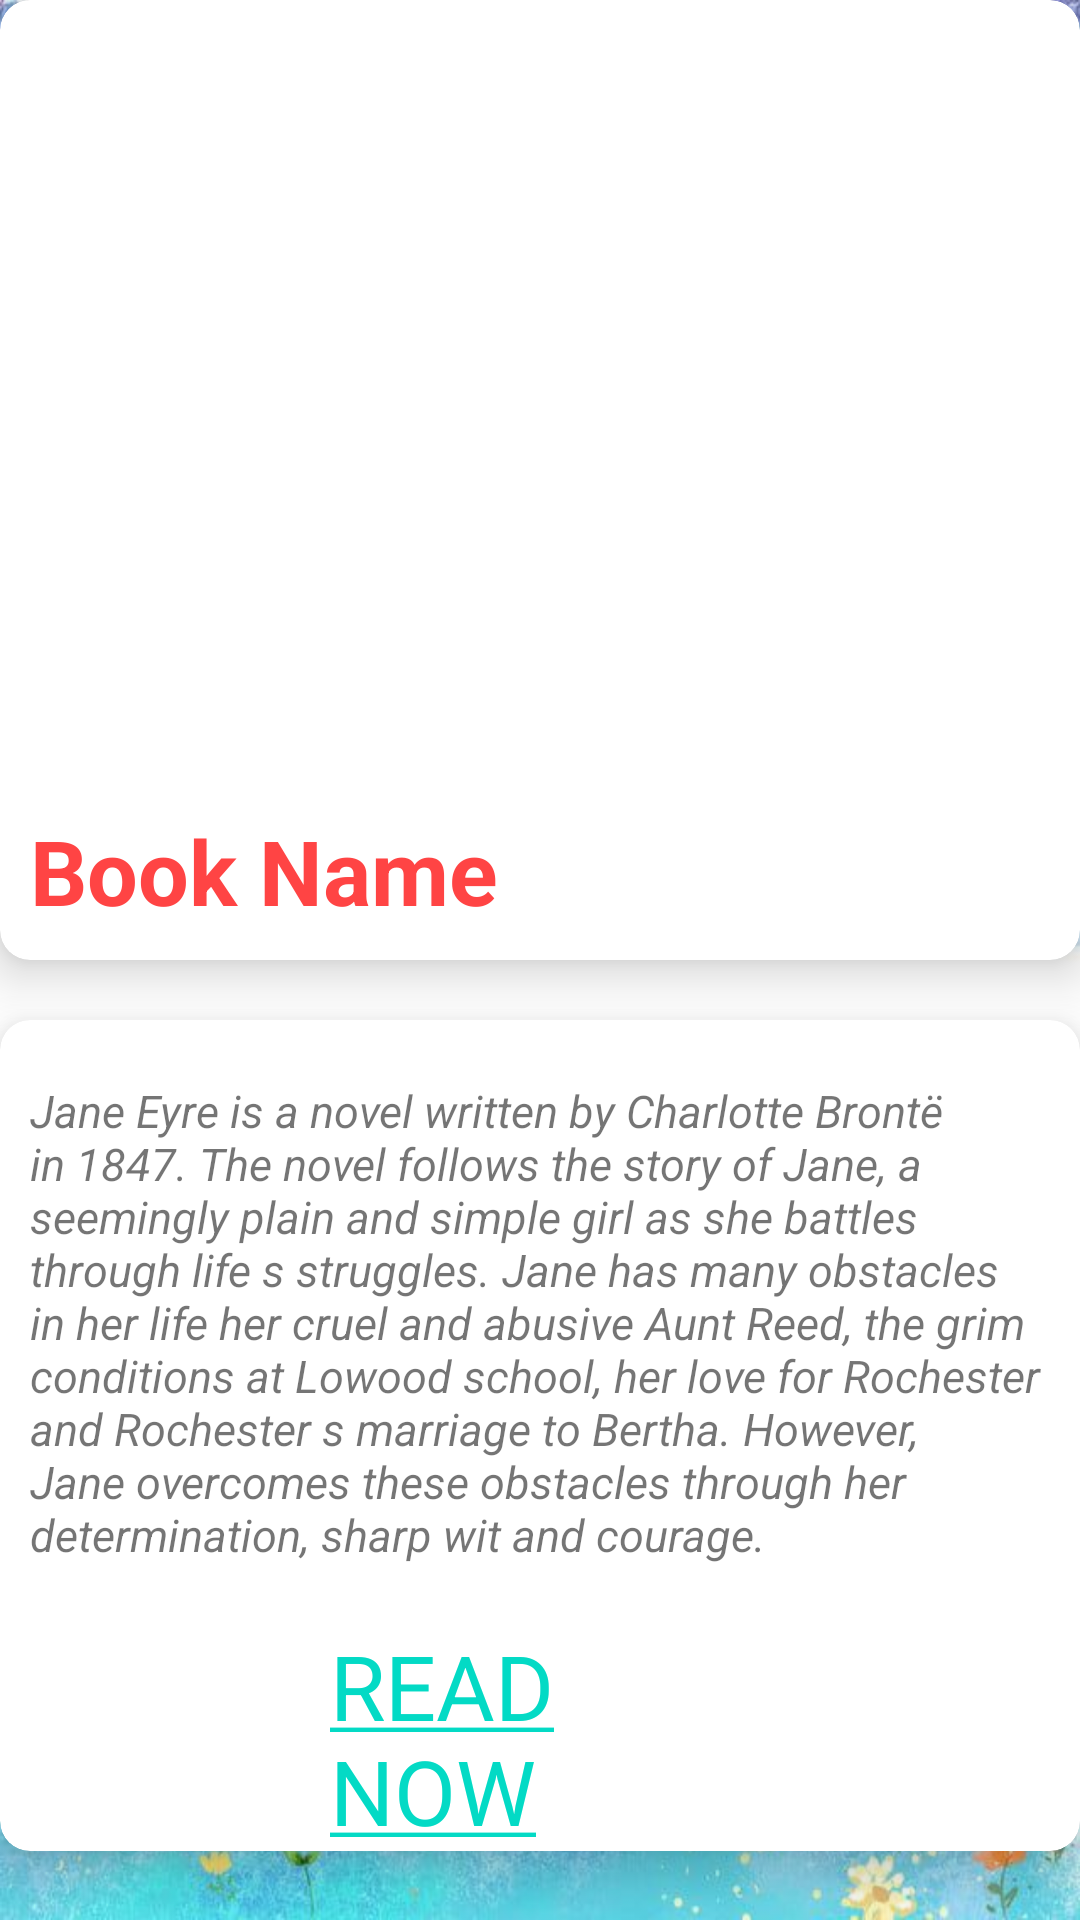

Produce the Android XML layout that renders to this screen, including the resource entries it uses.
<!-- AndroidManifest.xml: application theme Theme.TheBookBank -->
<!-- res/layout/activity_infoact.xml -->
<?xml version="1.0" encoding="utf-8"?>
<RelativeLayout xmlns:android="http://schemas.android.com/apk/res/android"
    xmlns:app="http://schemas.android.com/apk/res-auto"
    xmlns:tools="http://schemas.android.com/tools"
    android:layout_width="match_parent"
    android:layout_height="match_parent"
    android:background="@drawable/background"
    tools:context=".infoact">

    <androidx.cardview.widget.CardView
        android:layout_width="370dp"
        android:id="@+id/firstCardView"
        android:layout_height="320dp"
        app:cardCornerRadius="10dp"
        app:cardElevation="10dp"
        android:layout_centerHorizontal="true">

        <RelativeLayout
            android:layout_width="match_parent"
            android:layout_marginTop="10dp"
            android:layout_height="match_parent">

            <ImageView
                android:id="@+id/imageViewInfo"
                android:layout_width="250dp"
                android:layout_height="250dp"
                android:layout_centerHorizontal="true"
                android:src="@drawable/jane" />

            <TextView
                android:id="@+id/BNameinInfo"
                android:layout_width="wrap_content"
                android:layout_height="wrap_content"
                android:layout_below="@+id/imageViewInfo"
                android:layout_marginStart="10dp"
                android:layout_marginTop="10dp"
                android:layout_marginEnd="10dp"
                android:layout_marginBottom="10dp"
                android:text="Book Name"
                android:textColor="@android:color/holo_red_light"
                android:textSize="30sp"
                android:textStyle="bold" />

            <TextView
                android:id="@+id/BPrice"
                android:layout_width="wrap_content"
                android:layout_height="wrap_content"
                android:layout_below="@+id/imageViewInfo"
                android:layout_alignRight="@+id/BNameinInfo"
                android:layout_alignParentEnd="true"
                android:layout_alignParentRight="true"
                android:layout_marginTop="20dp"
                android:layout_marginRight="60dp"
                android:textColor="@android:color/holo_red_light"
                android:textSize="16sp"
                android:textStyle="bold" />

        </RelativeLayout>



    </androidx.cardview.widget.CardView>

    <androidx.cardview.widget.CardView
        android:layout_width="match_parent"
        android:layout_height="wrap_content"
        app:cardCornerRadius="10dp"
        app:cardElevation="10dp"
        android:id="@+id/secondCardView"
        android:layout_centerHorizontal="true"
        android:layout_marginTop="20dp"
        android:layout_below="@+id/firstCardView">

        <RelativeLayout
            android:layout_width="match_parent"
            android:layout_height="wrap_content"
            android:layout_marginTop="10dp">

            <TextView
                android:id="@+id/descriptioninfo"
                android:layout_width="wrap_content"
                android:layout_height="wrap_content"
                android:layout_marginStart="10dp"
                android:layout_marginTop="10dp"
                android:layout_marginEnd="10dp"
                android:layout_marginBottom="10dp"
                android:text="@string/hathpana2"
                android:textSize="15sp"
                android:textStyle="italic" />


            

            <TextView
                android:id="@+id/textView8"
                android:layout_width="177dp"
                android:layout_height="wrap_content"
                android:layout_below="@+id/descriptioninfo"
                android:layout_alignParentStart="true"
                android:layout_alignParentEnd="true"
                android:layout_marginStart="110dp"
                android:layout_marginTop="10dp"
                android:layout_marginEnd="124dp"
                android:text="@string/hyperlink"
                android:textSize="30dp"
                app:layout_constraintHorizontal_bias="0.709"
                app:layout_constraintVertical_bias="0.788" />


        </RelativeLayout>


    </androidx.cardview.widget.CardView>

</RelativeLayout>
<!-- resources referenced by this layout -->
<resources>
  <!-- drawable background: jpeg bitmap (drawable, 61161 bytes) -->
  <string name="hathpana2">Jane Eyre is a novel written by Charlotte Brontë in 1847. The novel follows the story of Jane, a seemingly plain and simple girl as she battles through life s struggles. Jane has many obstacles in her life her cruel and abusive Aunt Reed, the grim conditions at Lowood school, her love for Rochester and Rochester s marriage to Bertha. However, Jane overcomes these obstacles through her determination, sharp wit and courage.</string>
  
  
      -
  <string name="hyperlink"><a href="https://www.planetebook.com/free-ebooks/jane-eyre.pdf">READ NOW</a></string>
  <style name="Theme.TheBookBank" parent="Theme.MaterialComponents.DayNight.DarkActionBar">
          
          <item name="colorPrimary">@color/purple_500</item>
          <item name="colorPrimaryVariant">@color/purple_700</item>
          <item name="colorOnPrimary">@color/white</item>
          
          <item name="colorSecondary">@color/teal_200</item>
          <item name="colorSecondaryVariant">@color/teal_700</item>
          <item name="colorOnSecondary">@color/black</item>
          
          <item name="android:statusBarColor" tools:targetApi="l">?attr/colorPrimaryVariant</item>
          
      </style>
  <color name="purple_500">#000080</color>
  <color name="purple_700">#FF3700B3</color>
  <color name="white">#FFFFFFFF</color>
  <color name="teal_200">#FF03DAC5</color>
  <color name="teal_700">#FF018786</color>
  <color name="black">#FF000000</color>
</resources>
